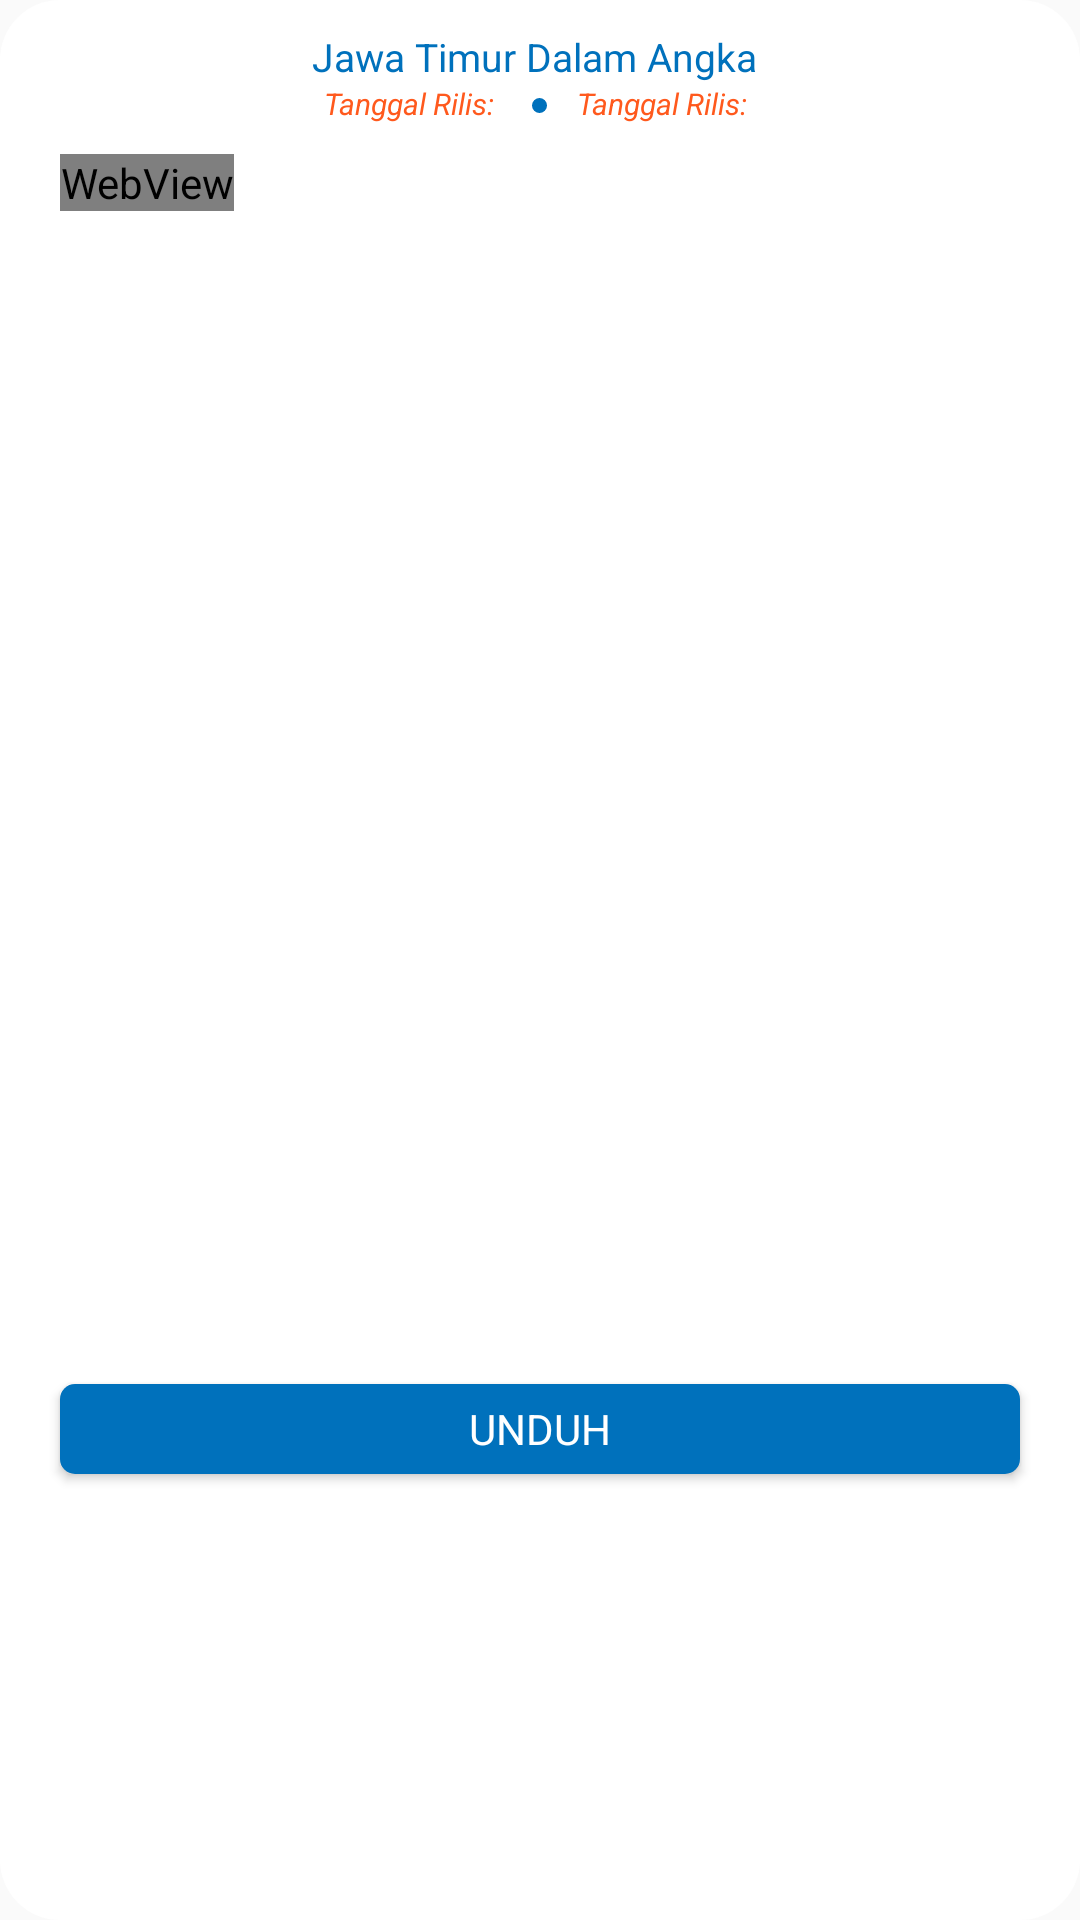

Here is an Android app screen rendered from its layout file. Give the layout XML and the strings, colors and styles it references.
<!-- AndroidManifest.xml: application theme AppTheme -->
<!-- res/layout/detail_static_data.xml -->
<?xml version="1.0" encoding="utf-8"?>
<RelativeLayout xmlns:android="http://schemas.android.com/apk/res/android"
    android:layout_width="match_parent"
    android:layout_height="wrap_content"
    android:background="@drawable/bg_bttn_white">

    <TextView
        android:id="@+id/detailJudulData"
        android:layout_width="wrap_content"
        android:layout_height="wrap_content"
        android:text="Jawa Timur Dalam Angka "
        android:textColor="@color/colorPrimaryDark"
        android:textSize="13dp"
        android:textAlignment="center"
        android:layout_marginTop="10dp"
        android:layout_marginLeft="5dp"
        android:layout_marginRight="5dp"
        android:layout_centerHorizontal="true"></TextView>

<RelativeLayout
    android:id="@+id/containerTglData"
    android:layout_width="match_parent"
    android:layout_height="wrap_content"
    android:layout_below="@+id/detailJudulData"
    android:gravity="center"
    android:layout_marginBottom="10dp">
    <TextView
        android:id="@+id/detailTanggalRilisData"
        android:layout_width="wrap_content"
        android:layout_height="wrap_content"
        android:text="Tanggal Rilis: "
        android:textColor="@color/orange"
        android:textSize="10dp"
        android:textStyle="italic" />

    <RelativeLayout
        android:id="@+id/detailtitik"
        android:layout_width="5dp"
        android:layout_height="5dp"
        android:background="@drawable/bg_circle_blue_small"
        android:layout_toRightOf="@id/detailTanggalRilisData"
        android:layout_marginTop="5dp"
        android:layout_marginLeft="10dp"
        android:layout_marginRight="10dp"
        >
    </RelativeLayout>
    <TextView
        android:id="@+id/detailDataSize"
        android:layout_width="wrap_content"
        android:layout_height="wrap_content"
        android:layout_toRightOf="@id/detailtitik"
        android:text="Tanggal Rilis: "
        android:textColor="@color/orange"
        android:textSize="10dp"
        android:textStyle="italic" />


</RelativeLayout>

    <RelativeLayout
        android:id="@+id/scrollUlasanData"
        android:layout_width="match_parent"
        android:layout_height="400dp"
        android:layout_below="@id/containerTglData"
        android:layout_marginRight="20dp"
        android:layout_marginLeft="20dp"
        android:layout_marginBottom="10dp"
        >

        <WebView
            android:id="@+id/detailStaticDataHtml"
            android:layout_width="wrap_content"
            android:layout_height="wrap_content">
        </WebView>









    </RelativeLayout>
    <Button
        android:id="@+id/bttDownloadInDialog"
        android:layout_width="match_parent"
        android:layout_height="30dp"
        android:layout_marginRight="20dp"
        android:layout_marginLeft="20dp"
        android:layout_marginBottom="10dp"
        android:layout_below="@+id/scrollUlasanData"
        android:layout_centerInParent="true"
        android:text="UNDUH"
        android:textColor="@color/white"
        android:background="@drawable/bg_dark_blue_btt_search"
        ></Button>
    <ProgressBar
        android:id="@+id/progressBar"
        android:layout_width="match_parent"
        android:layout_centerInParent="true"
        android:layout_height="wrap_content"
        android:visibility="gone"></ProgressBar>


</RelativeLayout>
<!-- resources referenced by this layout -->
<resources>
  <color name="colorPrimary">#29ABE2</color>
  <color name="colorPrimaryDark">#0071BC</color>
  <color name="orange">#FF591D</color>
  <color name="white">#FFFFFF</color>
  <!-- drawable bg_bttn_white (drawable) -->
  <?xml version="1.0" encoding="utf-8"?>
  <shape xmlns:android="http://schemas.android.com/apk/res/android">
      <solid
          android:color="@color/white"
          ></solid>
  
      <corners
          android:radius="20dp"
          ></corners>
  </shape>
  <!-- drawable bg_circle_blue_small (drawable) -->
  <?xml version="1.0" encoding="utf-8"?>
  <shape xmlns:android="http://schemas.android.com/apk/res/android">
      <solid
          android:color="@color/colorPrimaryDark"
          ></solid>
  
  
      <corners
          android:radius="50dp"
          ></corners>
  </shape>
  <!-- drawable bg_dark_blue_btt_search (drawable) -->
  <?xml version="1.0" encoding="utf-8"?>
  <shape xmlns:android="http://schemas.android.com/apk/res/android">
      <solid
          android:color="@color/colorPrimaryDark"
          ></solid>
  
      <corners
          android:radius="5dp"
          ></corners>
  </shape>
  <style name="AppTheme" parent="Theme.AppCompat.Light.NoActionBar">
          
          <item name="colorPrimary">@color/colorPrimary</item>
          <item name="colorPrimaryDark">@color/colorPrimaryDark</item>
          <item name="colorAccent">@color/colorAccent</item>
          <item name="fontFamily">@font/montserrat_regular</item>
      </style>
  <color name="colorAccent">#BEECFF</color>
</resources>
